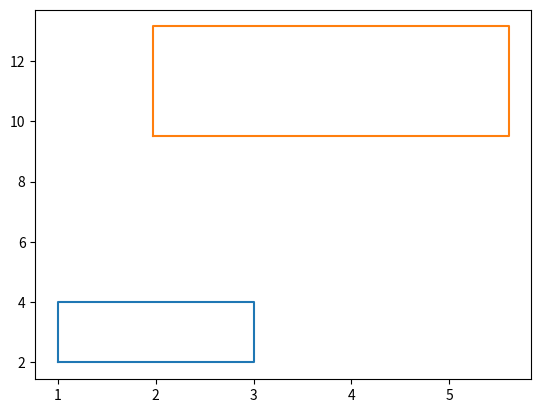

This chart was generated by the following Python code:
# CAMPAGNA Léo #

import matplotlib.pyplot as plt
import random as rd

class Sommet:
    def __init__(self, x, y):
        self.x = x
        self.y = y
    def __str__(self):
        return "".join(("(" , str(self.x) , "," , str(self.y), ")" ))
       
    def __eq__(self, som):
       return (self.x == som.x and self.y == som.y)          

class SommetNom(Sommet):
    def __init__(self, x, y, name):
        super().__init__(x, y)
        self.name= name
       
    def __str__ (self):
        return "".join((self.name, "", "(", str(self.x), ",", str(self.y),")"))

# Oui on peut comparer un Sommet et un SommetNom #

class Polygone:
    def __init__(self, *sommet):
        self.sommet = []

    def __add__(self, sommet):
        new_polygone = Polygone()
        new_polygone.sommet = self.sommet + [sommet]
        return new_polygone
     
    def __iadd__(self, sommet):
        self.sommet.append(sommet)
        return self
   
    def __str__(self):
        res = ""
        for sommet in self.sommet:
            res += str(sommet)+";"
        return f"[{res}]"

    def __len__(self):
        return len(self.sommet)

    def __contains__(self, sommet):
        return sommet in self.sommet
   
    def plot(self):
        x= [sommet.x for sommet in self.sommet]
        y= [sommet.y for sommet in self.sommet]
        x.append(self.sommet[0].x)
        y.append(self.sommet[0].y)
        plt.plot(x,y)
        plt.show()
       
       
class Carré(Polygone):
    def __init__(self, x, y, L):
        self.x = x
        self.y = y
        self.L = L
        self.sommet = [Sommet(x,y), Sommet(x+L,y), Sommet(x+L, y+L), Sommet(x, y+L)]
    
def random_polygone(nsommet, xmax= 10, ymax=10):
    polygone = Polygone()
    for __ in range (nsommet):
        x = rd.uniform(0, xmax)
        y = rd.uniform(0, ymax)
        polygone += Sommet(x, y)
    return polygone 
    
def random_carre(xmax=10, ymax=10, Lmax=6):
    x = rd.uniform(0, xmax)
    y = rd.uniform(0,ymax)
    L = rd.uniform(0, Lmax)
    return Carré(x,y,L)

a = SommetNom(1, 2, "A")
b = Sommet(1, 2)
c = Sommet(26, 8496)

print(a == b)
print(b)
print(a)

P1 = Polygone()
P1 += b
P1 += c

print(P1)
print(len(P1))
print(b in P1)

C = Carré(1,2,2)
C.plot()

carre = random_carre()
carre.plot()